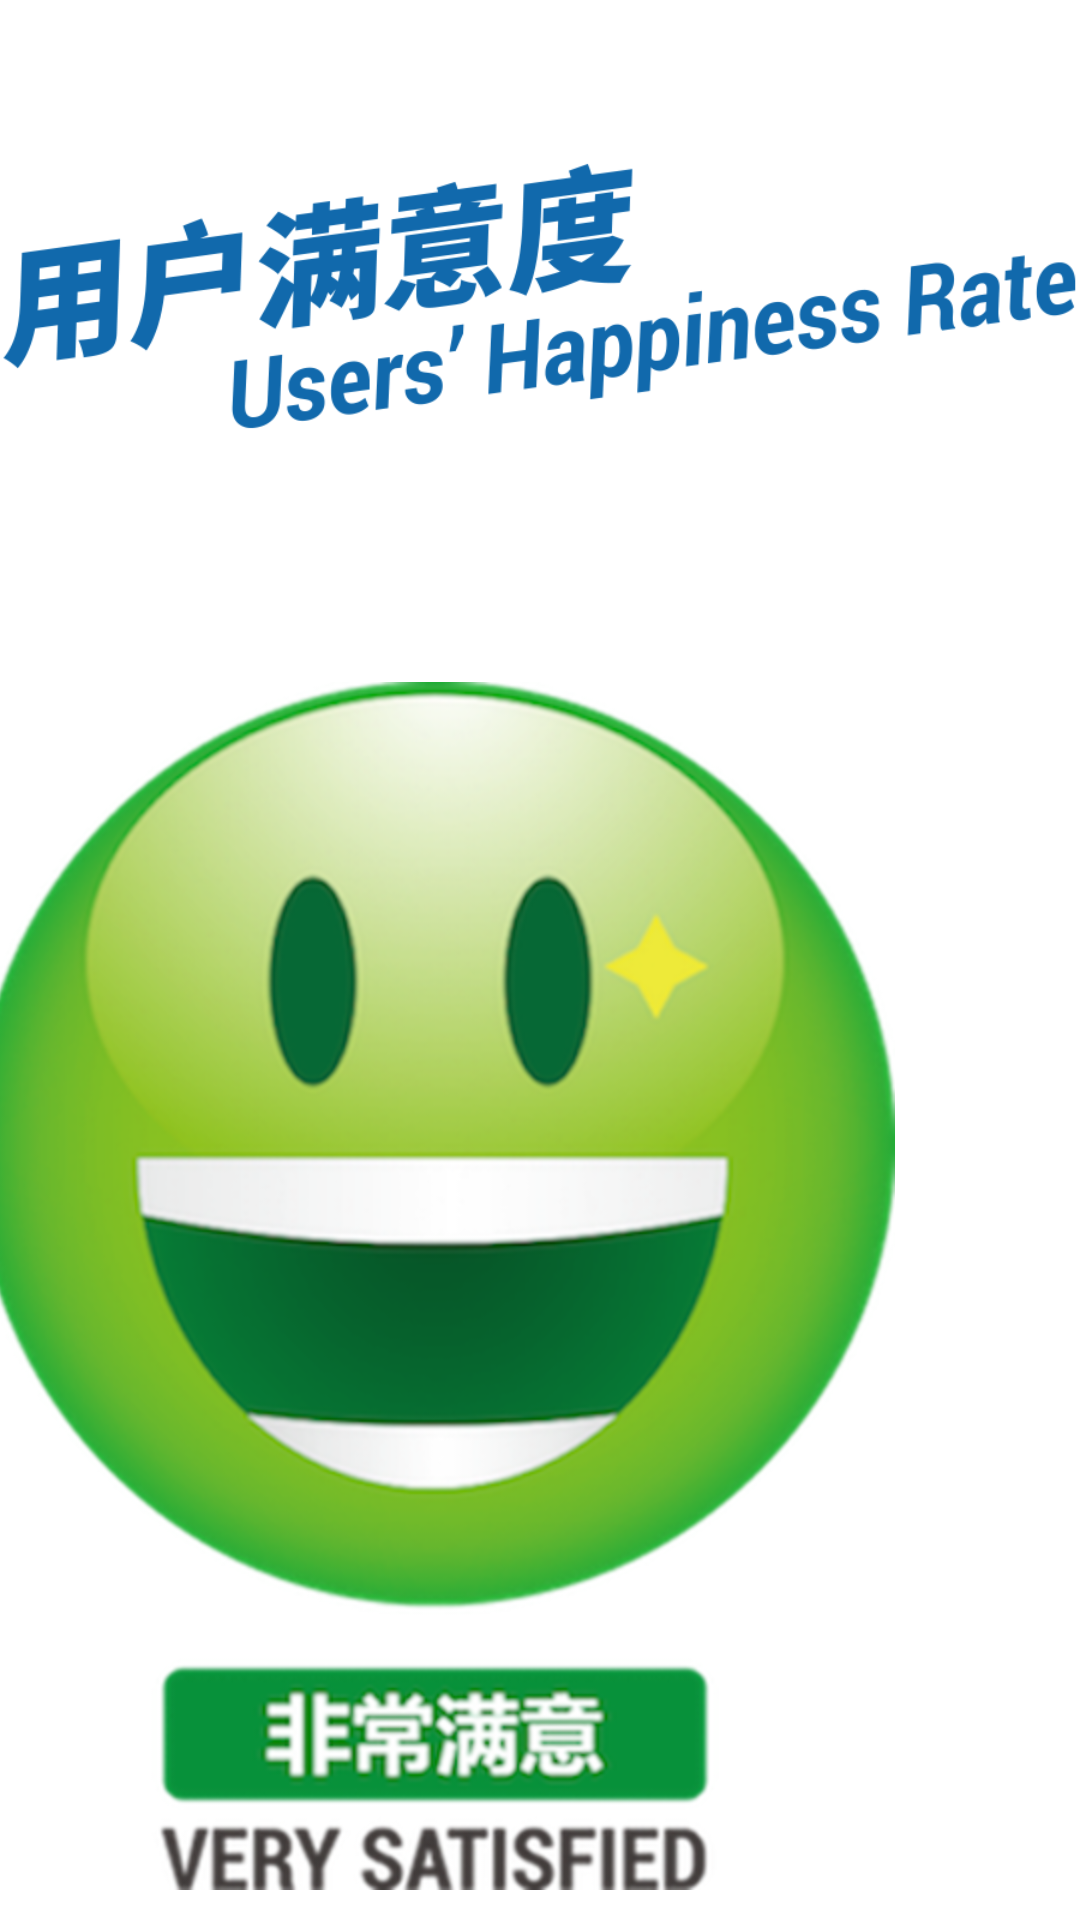

Android layout source for this screen:
<!-- AndroidManifest.xml: application theme android:Theme.Black.NoTitleBar -->
<!-- res/layout/activity_detail.xml -->
<FrameLayout xmlns:android="http://schemas.android.com/apk/res/android"
    android:layout_width="match_parent"
    android:layout_height="match_parent"
    android:background="#fff"
    android:gravity="center">

    <LinearLayout
        android:layout_width="match_parent"
        android:layout_height="match_parent"
        android:background="#fff"
        android:gravity="center"
        android:orientation="vertical">

        <ImageView
            android:id="@+id/main_click"
            android:layout_width="wrap_content"
            android:layout_height="wrap_content"
            android:layout_marginBottom="@dimen/main_title_margin_bottom"
            android:src="@drawable/ur" />

        <LinearLayout
            android:layout_width="wrap_content"
            android:layout_height="wrap_content"
            android:gravity="center"
            android:orientation="horizontal">

            <ImageView
                android:layout_width="wrap_content"
                android:layout_height="wrap_content"
                android:src="@drawable/vs" />

            <LinearLayout
                android:layout_width="wrap_content"
                android:layout_height="wrap_content"
                android:layout_marginLeft="@dimen/main_count_margin_left"
                android:layout_marginTop="20dp"
                android:orientation="vertical">

                <LinearLayout
                    android:layout_width="wrap_content"
                    android:layout_height="wrap_content"
                    android:gravity="bottom"
                    android:orientation="horizontal">

                    <RelativeLayout
                        android:layout_width="wrap_content"
                        android:layout_height="wrap_content">

                        <TextView
                            android:id="@+id/year_text"
                            android:layout_width="wrap_content"
                            android:layout_height="wrap_content"
                            android:layout_marginBottom="-30dp"
                            android:layout_marginLeft="30dp"
                            android:text="@string/whole_year_ytd"
                            android:textColor="#0070B3"
                            android:textSize="@dimen/main_number_percenttext_size"
                            android:textStyle="bold" />

                        <TextView
                            android:id="@+id/years_percent"
                            android:layout_width="@dimen/main_number_percent_width"
                            android:layout_height="wrap_content"
                            android:layout_below="@+id/year_text"
                            android:gravity="right"
                            android:text="00.0"
                            android:textColor="#0070B3"
                            android:textSize="@dimen/main_number_percent_size"
                            android:textStyle="bold" />

                        <TextView
                            android:layout_width="wrap_content"
                            android:layout_height="wrap_content"
                            android:layout_alignBottom="@+id/years_percent"
                            android:layout_marginBottom="15dp"
                            android:layout_marginLeft="15dp"
                            android:layout_toRightOf="@+id/years_percent"
                            android:text="%"
                            android:textColor="#000"
                            android:textSize="75sp" />
                    </RelativeLayout>

                    <LinearLayout
                        android:layout_width="wrap_content"
                        android:layout_height="wrap_content"
                        android:layout_marginBottom="30dp"
                        android:layout_marginLeft="70dp"
                        android:gravity="right"
                        android:orientation="vertical">

                        <TextView
                            android:layout_width="wrap_content"
                            android:layout_height="wrap_content"
                            android:text="@string/whole_year_comments"
                            android:textColor="#000"
                            android:textSize="@dimen/main_number_counttext_size" />

                        <TextView
                            android:layout_width="wrap_content"
                            android:layout_height="wrap_content"
                            android:text="YTD Nb of Evaluations"
                            android:textColor="#000"
                            android:textSize="@dimen/main_english_counttext_size" />

                        <TextView
                            android:id="@+id/years_count"
                            android:layout_width="wrap_content"
                            android:layout_height="wrap_content"
                            android:text="0"
                            android:textColor="#1AA8DC"
                            android:textSize="@dimen/main_number_count_size" />

                        <View
                            android:layout_width="match_parent"
                            android:layout_height="0.5dp"
                            android:background="#000" />
                    </LinearLayout>
                </LinearLayout>

                <LinearLayout
                    android:layout_width="wrap_content"
                    android:layout_height="wrap_content"
                    android:layout_marginTop="20dp"
                    android:gravity="bottom"
                    android:orientation="horizontal">

                    <RelativeLayout
                        android:layout_width="wrap_content"
                        android:layout_height="wrap_content">

                        <TextView
                            android:id="@+id/day_text"
                            android:layout_width="wrap_content"
                            android:layout_height="wrap_content"
                            android:layout_marginBottom="-30dp"
                            android:layout_marginLeft="30dp"
                            android:text="@string/today_ytd"
                            android:textColor="#0070B3"
                            android:textSize="@dimen/main_number_percenttext_size"
                            android:textStyle="bold" />

                        <TextView
                            android:id="@+id/days_percent"
                            android:layout_width="@dimen/main_number_percent_width"
                            android:layout_height="wrap_content"
                            android:layout_below="@+id/day_text"
                            android:gravity="right"
                            android:text="00.0"
                            android:textColor="#0070B3"
                            android:textSize="@dimen/main_number_percent_size"
                            android:textStyle="bold" />

                        <TextView
                            android:layout_width="wrap_content"
                            android:layout_height="wrap_content"
                            android:layout_alignBottom="@+id/days_percent"
                            android:layout_marginBottom="15dp"
                            android:layout_marginLeft="15dp"
                            android:layout_toRightOf="@+id/days_percent"
                            android:text="%"
                            android:textColor="#000"
                            android:textSize="75sp" />
                    </RelativeLayout>

                    <LinearLayout
                        android:layout_width="wrap_content"
                        android:layout_height="wrap_content"
                        android:layout_marginBottom="30dp"
                        android:layout_marginLeft="70dp"
                        android:gravity="right"
                        android:orientation="vertical">

                        <TextView
                            android:layout_width="wrap_content"
                            android:layout_height="wrap_content"
                            android:text="@string/today_comments"
                            android:textColor="#000"
                            android:textSize="@dimen/main_number_counttext_size" />

                        <TextView
                            android:layout_width="wrap_content"
                            android:layout_height="wrap_content"
                            android:text="Daily Nb of Evaluations"
                            android:textColor="#000"
                            android:textSize="@dimen/main_english_counttext_size" />

                        <TextView
                            android:id="@+id/days_count"
                            android:layout_width="wrap_content"
                            android:layout_height="wrap_content"
                            android:text="0"
                            android:textColor="#F05128"
                            android:textSize="@dimen/main_number_count_size" />

                        <View
                            android:layout_width="match_parent"
                            android:layout_height="0.5dp"
                            android:background="#000" />
                    </LinearLayout>
                </LinearLayout>
            </LinearLayout>
        </LinearLayout>
    </LinearLayout>

    <TextView
        android:id="@+id/internet_error"
        android:layout_width="wrap_content"
        android:layout_height="wrap_content"
        android:layout_margin="30dp"
        android:text="@string/network_error"
        android:textColor="#cf1515"
        android:visibility="gone"
        android:textSize="20sp" />

</FrameLayout>
<!-- resources referenced by this layout -->
<resources>
  <dimen name="main_count_margin_left">70dp</dimen>
  <dimen name="main_english_counttext_size">20sp</dimen>
  <dimen name="main_number_count_size">58sp</dimen>
  <dimen name="main_number_counttext_size">25sp</dimen>
  <dimen name="main_number_percent_size">110sp</dimen>
  <dimen name="main_number_percent_width">350dp</dimen>
  <dimen name="main_number_percenttext_size">30sp</dimen>
  <dimen name="main_title_margin_bottom">20dp</dimen>
  <!-- drawable ur: png bitmap (drawable-hdpi, 31995 bytes) -->
  <!-- drawable vs: png bitmap (drawable-hdpi, 254557 bytes) -->
  <string name="network_error">连接异常，请检查网络！</string>
  <string name="today_comments">当天评价数</string>
  <string name="today_ytd">今天</string>
  <string name="whole_year_comments">全年评价数</string>
  <string name="whole_year_ytd">全年</string>
</resources>
